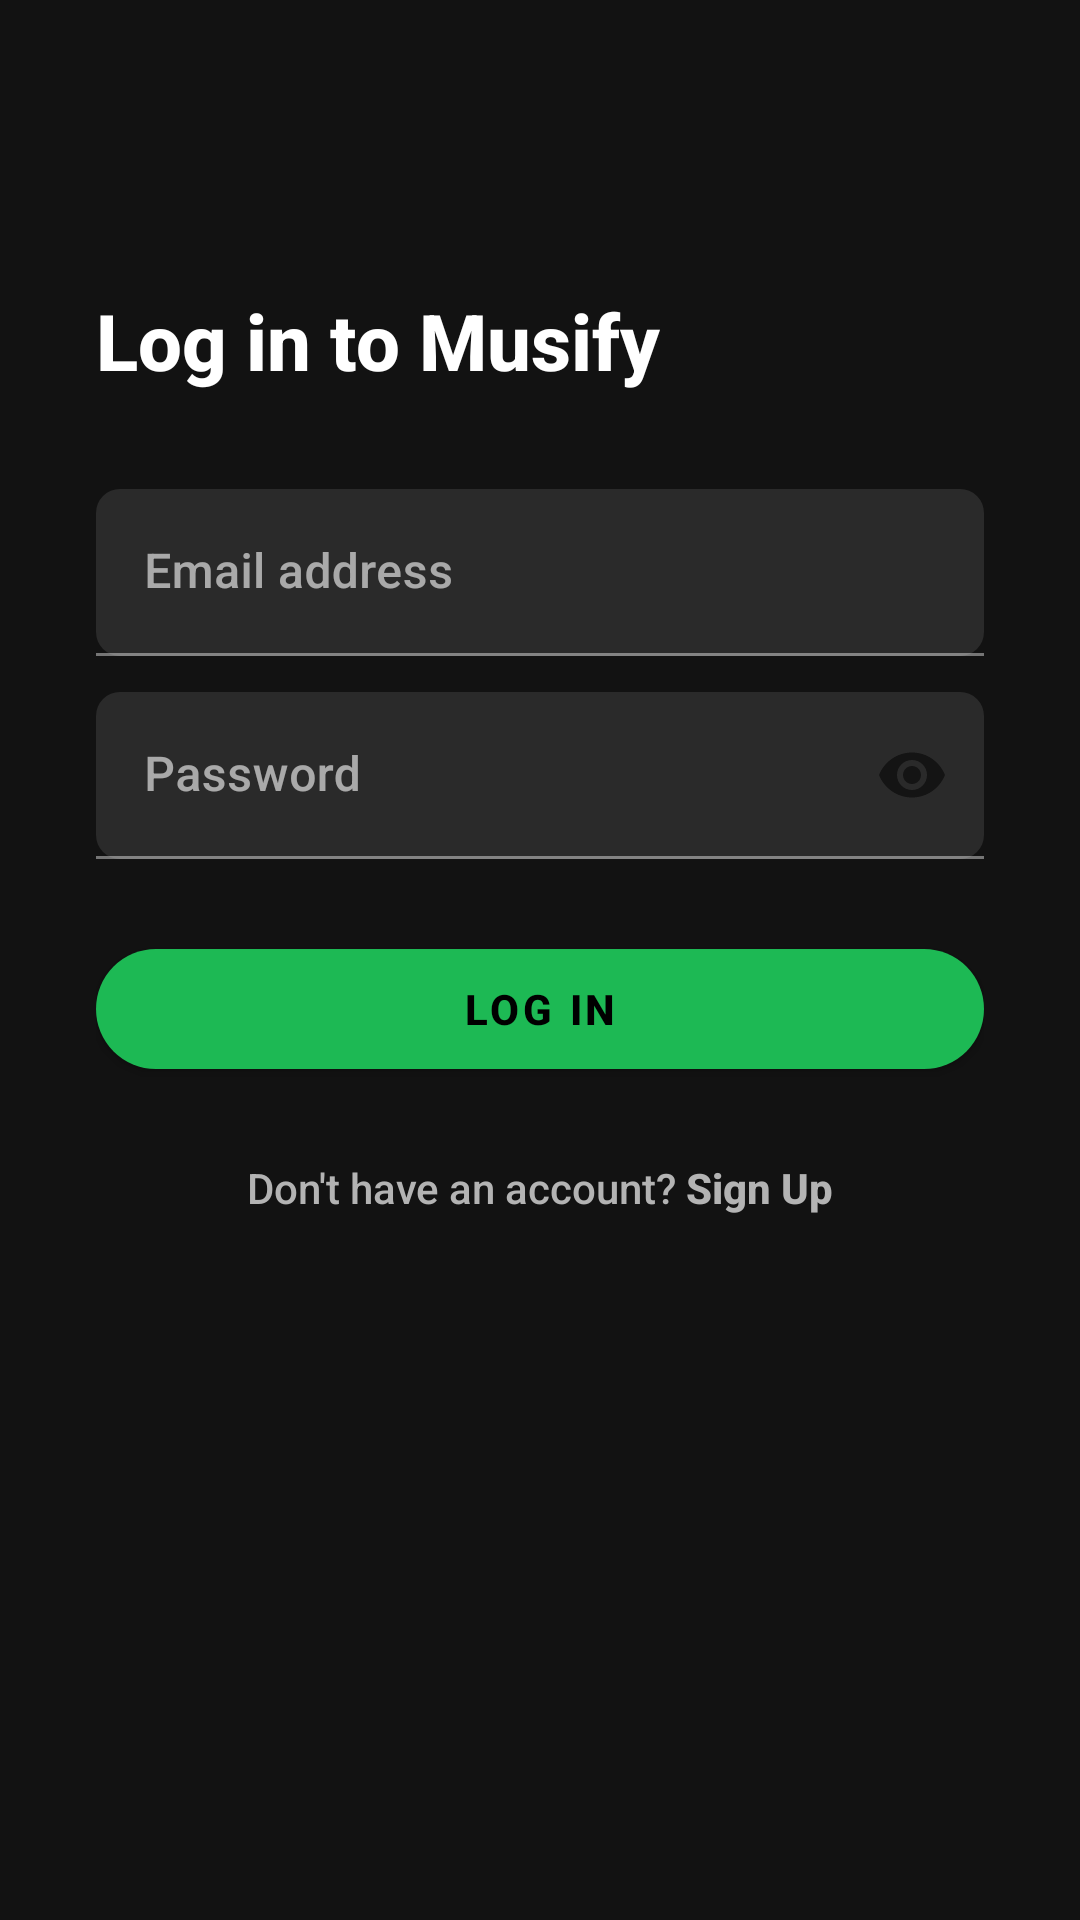

Android layout source for this screen:
<!-- AndroidManifest.xml: application theme Theme.Musify -->
<!-- res/layout/fragment_login.xml -->
<?xml version="1.0" encoding="utf-8"?>
<ScrollView
    xmlns:android="http://schemas.android.com/apk/res/android"
    xmlns:app="http://schemas.android.com/apk/res-auto"
    android:layout_width="match_parent"
    android:layout_height="match_parent"
    android:background="@color/background"
    android:fillViewport="true">

    <androidx.constraintlayout.widget.ConstraintLayout
        android:layout_width="match_parent"
        android:layout_height="wrap_content"
        android:padding="32dp">

        
        <ImageButton
            android:id="@+id/btnBack"
            android:layout_width="40dp"
            android:layout_height="40dp"
            android:src="@drawable/ic_arrow_back"
            android:background="?attr/selectableItemBackgroundBorderless"
            android:tint="@color/text_primary"
            app:layout_constraintTop_toTopOf="parent"
            app:layout_constraintStart_toStartOf="parent"/>

        <TextView
            android:id="@+id/tvTitle"
            android:layout_width="match_parent"
            android:layout_height="wrap_content"
            android:text="@string/login_title"
            android:textColor="@color/text_primary"
            android:textSize="26sp"
            android:textStyle="bold"
            android:layout_marginTop="24dp"
            app:layout_constraintTop_toBottomOf="@id/btnBack"
            app:layout_constraintStart_toStartOf="parent"/>

        
        <com.google.android.material.textfield.TextInputLayout
            android:id="@+id/tilEmail"
            android:layout_width="match_parent"
            android:layout_height="wrap_content"
            android:hint="@string/hint_email"
            style="@style/Widget.MaterialComponents.TextInputLayout.FilledBox"
            app:boxBackgroundColor="@color/surface_variant"
            app:hintTextColor="@color/text_secondary"
            app:boxCornerRadiusTopStart="8dp"
            app:boxCornerRadiusTopEnd="8dp"
            app:boxCornerRadiusBottomStart="8dp"
            app:boxCornerRadiusBottomEnd="8dp"
            android:layout_marginTop="32dp"
            app:layout_constraintTop_toBottomOf="@id/tvTitle"
            app:layout_constraintStart_toStartOf="parent"
            app:layout_constraintEnd_toEndOf="parent">

            <com.google.android.material.textfield.TextInputEditText
                android:id="@+id/etEmail"
                android:layout_width="match_parent"
                android:layout_height="wrap_content"
                android:inputType="textEmailAddress"
                android:textColor="@color/text_primary"
                android:imeOptions="actionNext"/>
        </com.google.android.material.textfield.TextInputLayout>

        
        <com.google.android.material.textfield.TextInputLayout
            android:id="@+id/tilPassword"
            android:layout_width="match_parent"
            android:layout_height="wrap_content"
            android:hint="@string/hint_password"
            app:passwordToggleEnabled="true"
            style="@style/Widget.MaterialComponents.TextInputLayout.FilledBox"
            app:boxBackgroundColor="@color/surface_variant"
            app:hintTextColor="@color/text_secondary"
            app:boxCornerRadiusTopStart="8dp"
            app:boxCornerRadiusTopEnd="8dp"
            app:boxCornerRadiusBottomStart="8dp"
            app:boxCornerRadiusBottomEnd="8dp"
            android:layout_marginTop="12dp"
            app:layout_constraintTop_toBottomOf="@id/tilEmail"
            app:layout_constraintStart_toStartOf="parent"
            app:layout_constraintEnd_toEndOf="parent">

            <com.google.android.material.textfield.TextInputEditText
                android:id="@+id/etPassword"
                android:layout_width="match_parent"
                android:layout_height="wrap_content"
                android:inputType="textPassword"
                android:textColor="@color/text_primary"
                android:imeOptions="actionDone"/>
        </com.google.android.material.textfield.TextInputLayout>

        
        <TextView
            android:id="@+id/tvError"
            android:layout_width="match_parent"
            android:layout_height="wrap_content"
            android:textColor="@color/error"
            android:textSize="13sp"
            android:visibility="gone"
            android:layout_marginTop="8dp"
            app:layout_constraintTop_toBottomOf="@id/tilPassword"
            app:layout_constraintStart_toStartOf="parent"/>

        
        <com.google.android.material.button.MaterialButton
            android:id="@+id/btnLogin"
            android:layout_width="match_parent"
            android:layout_height="52dp"
            android:text="@string/btn_login"
            android:textColor="@color/text_on_primary"
            android:textStyle="bold"
            app:backgroundTint="@color/primary"
            app:cornerRadius="50dp"
            android:layout_marginTop="24dp"
            app:layout_constraintTop_toBottomOf="@id/tvError"
            app:layout_constraintStart_toStartOf="parent"
            app:layout_constraintEnd_toEndOf="parent"/>

        
        <ProgressBar
            android:id="@+id/progressBar"
            android:layout_width="wrap_content"
            android:layout_height="wrap_content"
            android:indeterminateTint="@color/primary"
            android:visibility="gone"
            app:layout_constraintTop_toBottomOf="@id/btnLogin"
            app:layout_constraintStart_toStartOf="parent"
            app:layout_constraintEnd_toEndOf="parent"
            android:layout_marginTop="16dp"/>

        
        <TextView
            android:id="@+id/tvSignUp"
            android:layout_width="wrap_content"
            android:layout_height="wrap_content"
            android:text="@string/no_account"
            android:textColor="@color/text_secondary"
            android:textSize="14sp"
            app:layout_constraintTop_toBottomOf="@id/progressBar"
            app:layout_constraintStart_toStartOf="parent"
            app:layout_constraintEnd_toEndOf="parent"
            android:layout_marginTop="24dp"/>

    </androidx.constraintlayout.widget.ConstraintLayout>
</ScrollView>
<!-- resources referenced by this layout -->
<resources>
  <color name="background">#121212</color>
  <color name="error">#CF6679</color>
  <color name="primary">#1DB954</color>
  <color name="surface_variant">#2a2a2a</color>
  <color name="text_on_primary">#000000</color>
  <color name="text_primary">#FFFFFF</color>
  <color name="text_secondary">#B3B3B3</color>
  <string name="btn_login">Log In</string>
  <string name="hint_email">Email address</string>
  <string name="hint_password">Password</string>
  <string name="login_title">Log in to Musify</string>
  <string name="no_account">Don\'t have an account? <b>Sign Up</b></string>
  <style name="Theme.Musify" parent="Theme.MaterialComponents.DayNight.NoActionBar">
          <item name="colorPrimary">@color/primary</item>
          <item name="colorPrimaryVariant">@color/primary_dark</item>
          <item name="colorOnPrimary">@color/text_on_primary</item>
          <item name="colorSecondary">@color/accent_green</item>
          <item name="colorSecondaryVariant">@color/primary_dark</item>
          <item name="colorOnSecondary">@color/text_on_primary</item>
          <item name="android:colorBackground">@color/background</item>
          <item name="colorSurface">@color/surface</item>
          <item name="colorOnSurface">@color/text_primary</item>
          <item name="colorError">@color/error</item>
          <item name="android:statusBarColor">@color/status_bar</item>
          <item name="android:navigationBarColor">@color/background</item>
          <item name="android:windowLightStatusBar">false</item>
          <item name="android:windowLightNavigationBar">false</item>
          <item name="windowActionBar">false</item>
          <item name="windowNoTitle">true</item>
          <item name="android:fontFamily">sans-serif-medium</item>
      </style>
  <color name="primary_dark">#158a3e</color>
  <color name="accent_green">#1DB954</color>
  <color name="surface">#242424</color>
  <color name="status_bar">#000000</color>
</resources>
